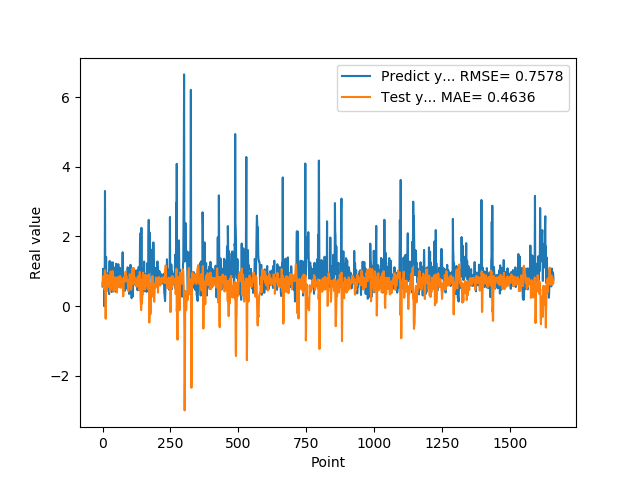

The table this chart was drawn from, first rows:
5.654720067979999154e-01, 6.666301455541105980e-01
7.307389974590000614e-01, 5.925789373852611286e-01
1.074290990829999792e+00, 7.392267585756696624e-01
9.521890282630000035e-01, 8.563058636318167105e-01
9.879170060160000766e-01, 6.363910186039198891e-01
1.011654973029999960e+00, 5.598240997900301164e-01
0.000000000000000000e+00, 5.935542140962666302e-01
7.643579840659999736e-01, 4.837374206658319187e-01
7.788103222849999119e-01, 9.651054241363046238e-01
3.306220054629999794e+00, 1.032341008313704345e+00
1.055441975589999970e+00, 9.776178717407473240e-01
7.543110251430000801e-01, -3.404956630068492474e-01
7.915459871289999283e-01, -3.616497178549793468e-01
1.409499049189999909e+00, 6.336482229566632318e-01
8.875439763070001042e-01, 7.886517532241043016e-01
6.401469707490000660e-01, 4.643283941184043195e-01
5.082880258560000808e-01, 4.283181132135466251e-01
8.640019893649999450e-01, 7.218444970511633807e-01
5.725920200349999822e-01, 9.029845955054612849e-01
8.469420075419999971e-01, 7.778592485216578867e-01
9.181020259860001032e-01, 7.886328498739495485e-01
7.976629734039999420e-01, 7.905010423563249011e-01
9.608020186419998776e-01, 6.446698323451780510e-01
9.555831551549999192e-01, 6.828108055570473178e-01
3.470349907879999862e-01, 6.593044922672199881e-01
9.546210169789999256e-01, 5.465674284840762454e-01
1.293938040730000072e+00, 8.579752309197075100e-01
5.251880288119999962e-01, 8.648526421345076320e-01
4.773890078070000542e-01, 4.198765293604843074e-01
1.275226235389999907e+00, 6.119364088003085289e-01
8.723750114439999814e-01, 9.967741430350737231e-01
8.355640172959999390e-01, 6.407036673377721758e-01
7.321749925609999377e-01, 5.032206896747061231e-01
7.640249729160000225e-01, 6.642276147434825750e-01
4.072830080990000323e-01, 7.248745236202153164e-01
4.752210080619999610e-01, 7.204387027723814230e-01
8.781340122220000488e-01, 8.644932644154895707e-01
7.414129972460000717e-01, 1.007303180373062323e+00
1.258002042770000051e+00, 7.990825266814766126e-01
1.069700956339999953e+00, 7.485909789635086797e-01
7.274609804150000691e-01, 5.644496027677605721e-01
7.892770171170000459e-01, 4.165771056647498138e-01
6.237750053410000550e-01, 6.393442250246852421e-01
6.914690136910000007e-01, 7.299849586394208112e-01
8.557710051540000640e-01, 7.821206389129585768e-01
7.093830108640000187e-01, 8.312272171068445514e-01
1.014547944070000041e+00, 7.229860206790392763e-01
1.115731000900000103e+00, 7.488218247082796264e-01
4.182830154900000208e-01, 6.845563722910902316e-01
1.002280950550000105e+00, 4.638546573221419278e-01
1.218860983849999968e+00, 7.708705325827789334e-01
1.143296003339999922e+00, 8.105205205795237289e-01
6.528189778330000248e-01, 4.878019076231686069e-01
6.746559739110000731e-01, 3.937931899049624263e-01
6.009536385540000802e-01, 6.327325880187224527e-01
6.694570183749999348e-01, 8.050975564679457852e-01
6.538079977039999990e-01, 8.337545895376742289e-01
7.814120054240000224e-01, 8.317009997671205301e-01
1.206303954120000022e+00, 8.231426911847238292e-01
8.469259738919999725e-01, 8.129073178783439158e-01
8.286409974099999687e-01, 5.514636889250424945e-01
... 1,599 more rows
